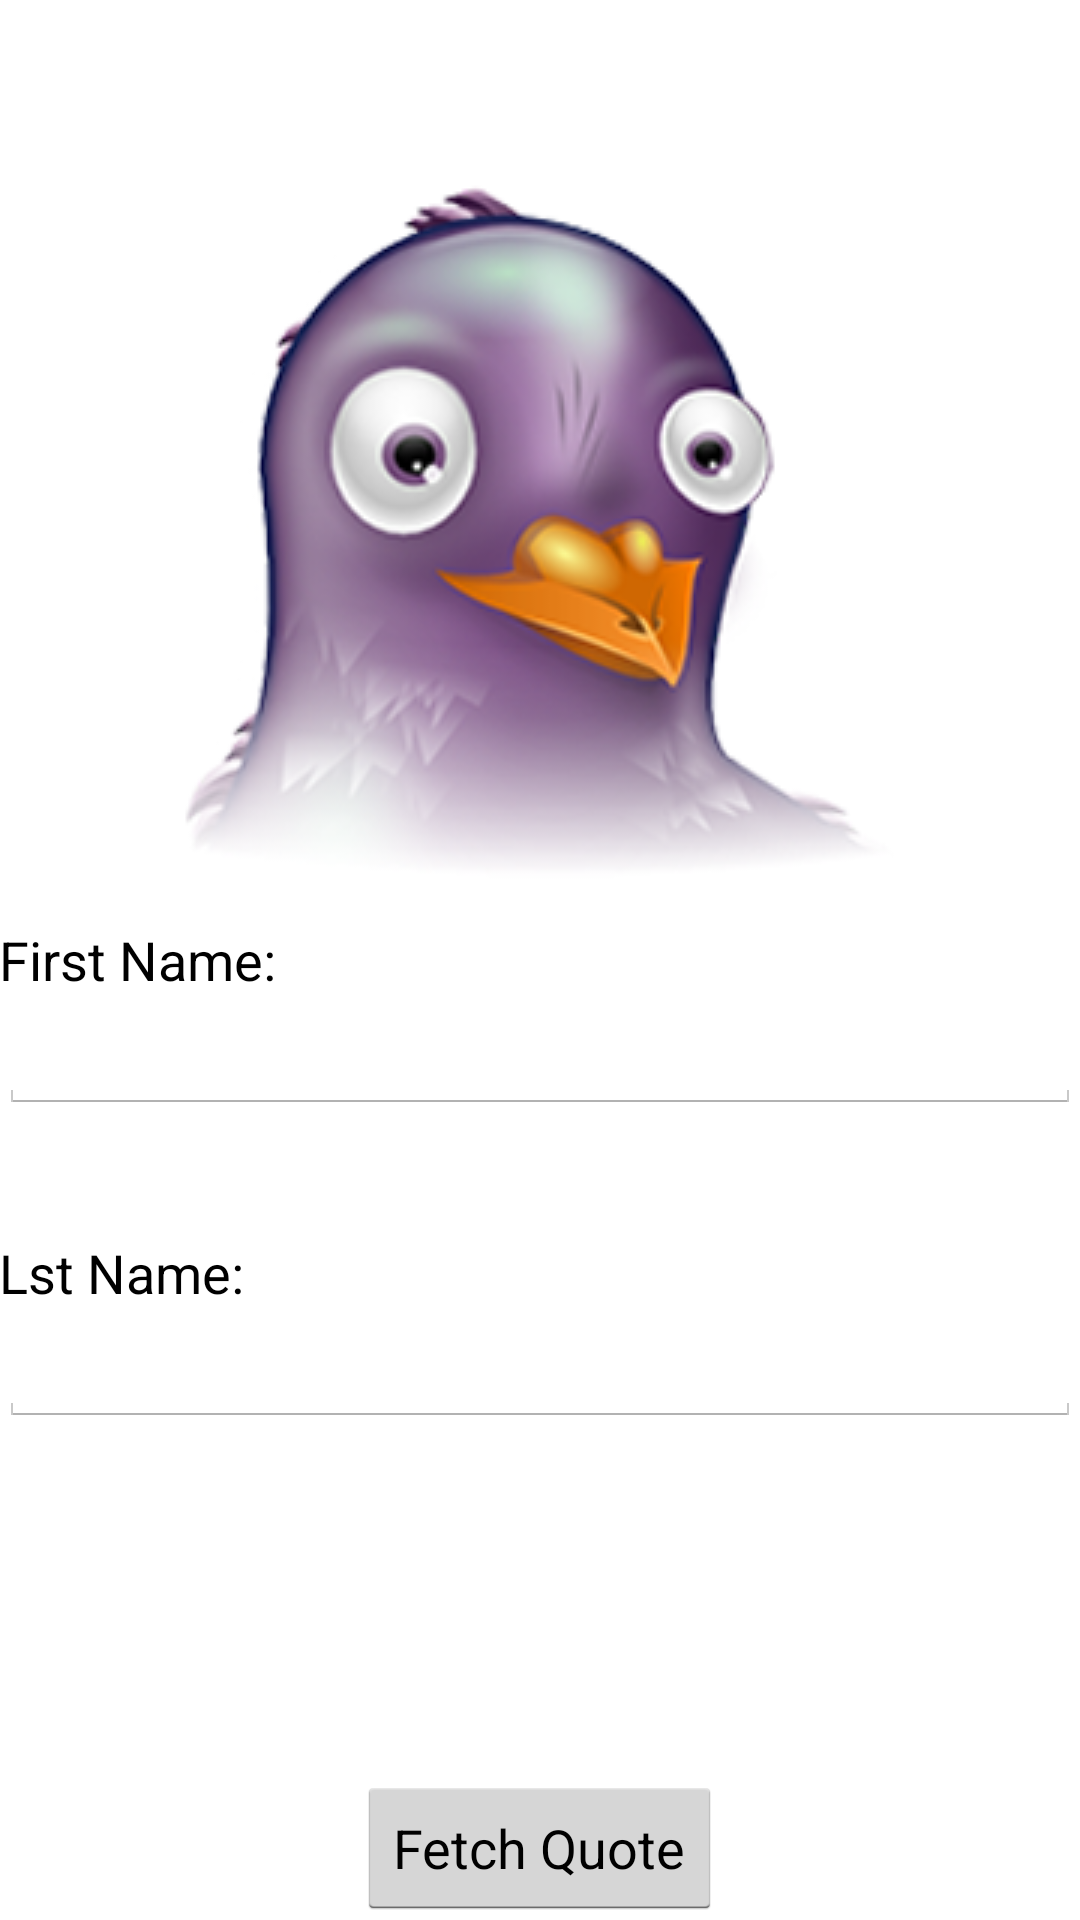

This screen was rendered from an Android layout file. Write that file and the resources it references.
<!-- AndroidManifest.xml: application theme AppBaseTheme -->
<!-- res/layout/activity_main.xml -->
<RelativeLayout xmlns:android="http://schemas.android.com/apk/res/android"
    xmlns:tools="http://schemas.android.com/tools" android:layout_width="match_parent"
    android:layout_height="match_parent" android:paddingLeft="@dimen/activity_horizontal_margin"
    android:paddingRight="@dimen/activity_horizontal_margin"
    android:paddingTop="@dimen/activity_vertical_margin"
    android:paddingBottom="@dimen/activity_vertical_margin" tools:context=".MainActivity">

     <ImageView
         android:src ="@drawable/icon"
         android:layout_width="fill_parent"
         android:layout_height="wrap_content"
         android:layout_above="@+id/lName_label"
         android:layout_alignParentLeft="true"
         android:layout_alignParentStart="true"
         android:layout_marginBottom="30dp"/>



    <TextView
        android:layout_width="wrap_content"
        android:layout_height="wrap_content"
        android:textAppearance="?android:attr/textAppearanceMedium"
        android:text="@string/fName_label_text"
        android:id="@+id/fName_label"
        android:layout_centerVertical="true"
        android:layout_alignParentLeft="true"
        android:layout_alignParentStart="true" />

    <EditText
        android:id="@+id/fName_text"
        android:layout_width="fill_parent"
        android:layout_height="wrap_content"
        android:layout_below="@+id/fName_label"
        android:inputType="text"
        android:imeOptions="actionDone"/>


    <TextView
        android:layout_width="wrap_content"
        android:layout_height="wrap_content"
        android:textAppearance="?android:attr/textAppearanceMedium"
        android:text="@string/lName_label_text"
        android:id="@+id/lName_label"
        android:layout_below="@+id/fName_label"
        android:layout_alignParentLeft="true"
        android:layout_alignParentStart="true"
        android:layout_marginTop="80dp" />

    <EditText
        android:id="@+id/lName_text"
        android:layout_width="fill_parent"
        android:layout_height="wrap_content"
        android:layout_below="@+id/lName_label"
        android:inputType="text"
        android:imeOptions="actionDone"/>


    <Button
        android:layout_width="wrap_content"
        android:layout_height="wrap_content"
        android:text="@string/get_quote_button"
        android:id="@+id/button_getQuote"
        android:layout_alignParentBottom="true"
        android:layout_centerHorizontal="true"
        android:onClick="getQuote"/>

</RelativeLayout>
<!-- resources referenced by this layout -->
<resources>
  <!-- drawable icon: png bitmap (drawable, 73296 bytes) -->
  <string name="fName_label_text">First Name:</string>
  <string name="get_quote_button">Fetch Quote</string>
  <string name="lName_label_text">Lst Name:</string>
  <style name="AppBaseTheme" parent="android:Theme.Holo.Light.DarkActionBar">
          <item name="android:actionBarStyle">@style/AppTheme.Light.ActionBar</item>
      </style>
  <style name="AppTheme.Light.ActionBar" parent="@android:style/Widget.Holo.ActionBar">
          <item name="android:background">#BA55A3</item>
  
      </style>
</resources>
